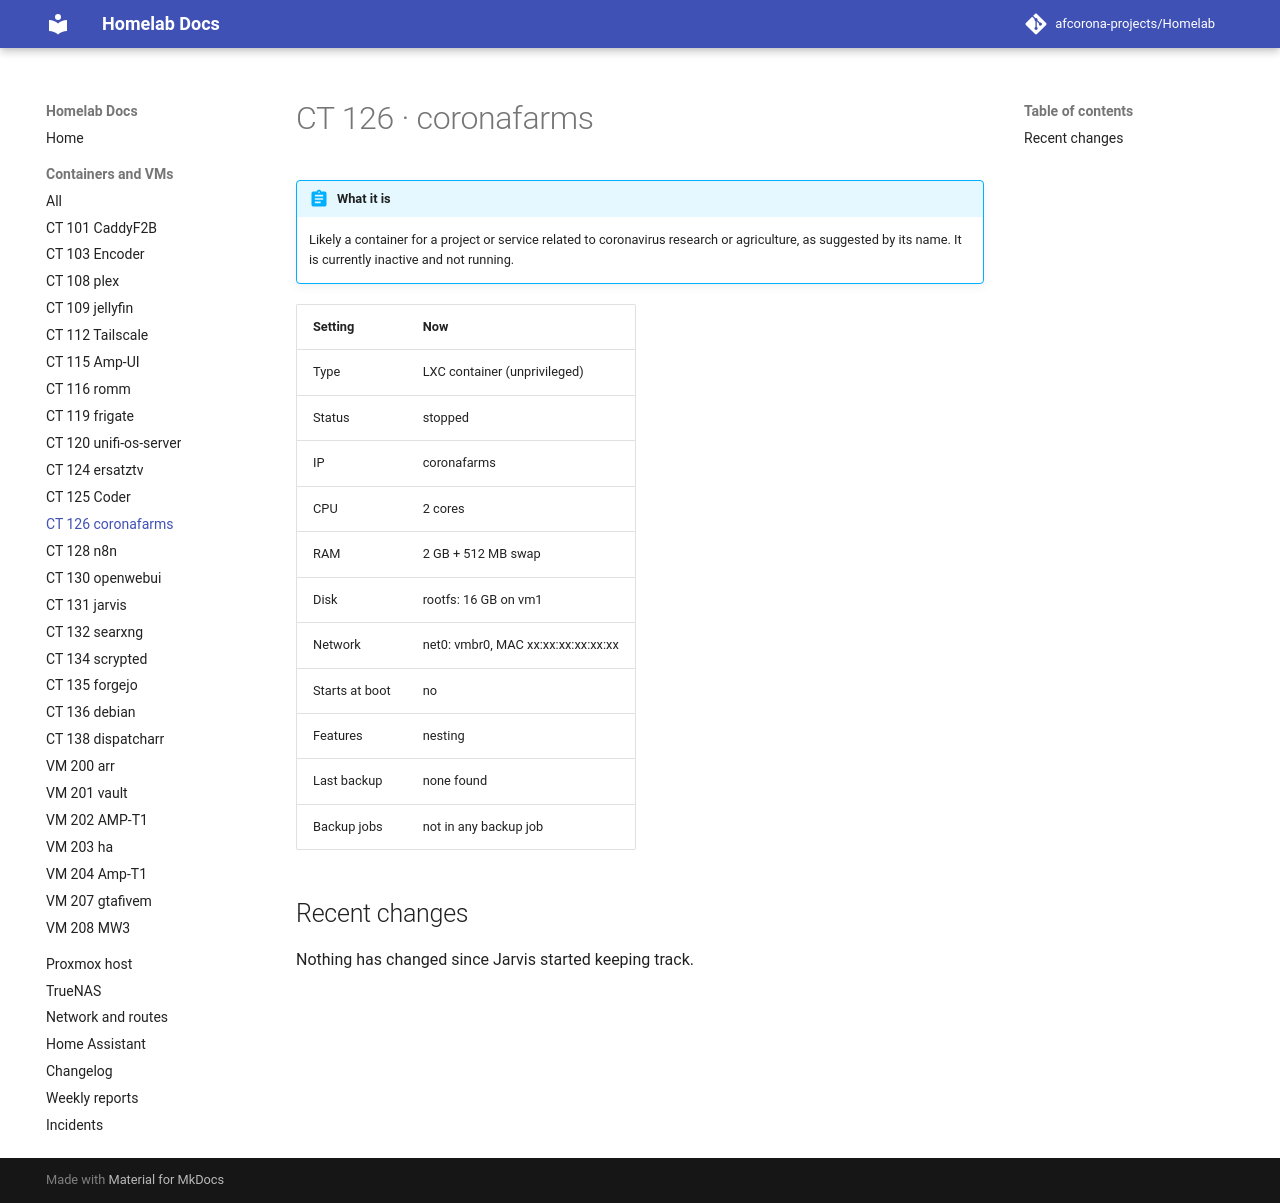

repository: afcorona-projects/Homelab · page: guests/ct-126/index.html · generator: mkdocs

# CT 126 · coronafarms

!!! abstract "What it is"

    --8<-- "about/ct-126.md"

| Setting | Now |
|---|---|
| Type | LXC container (unprivileged) |
| Status | stopped |
| IP | coronafarms |
| CPU | 2 cores |
| RAM | 2 GB + 512 MB swap |
| Disk | rootfs: 16 GB on vm1 |
| Network | net0: vmbr0, MAC xx:xx:xx:xx:xx:xx |
| Starts at boot | no |
| Features | nesting |
| Last backup | none found |
| Backup jobs | not in any backup job |

## Recent changes

Nothing has changed since Jarvis started keeping track.
